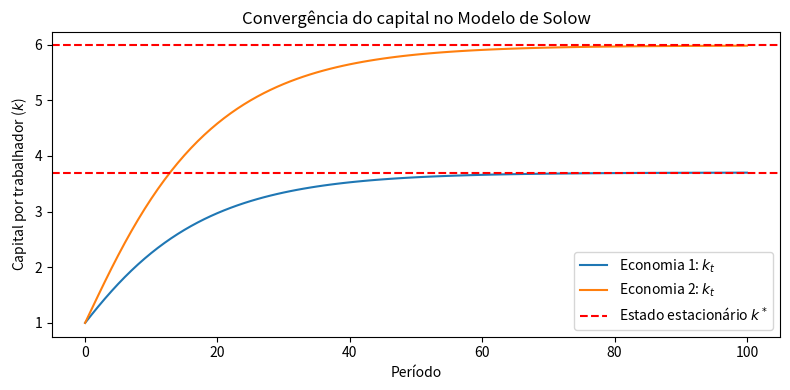

Source code (Python):
conta1 = ["João", 1500, "corrente", "001-5"]
conta2 = ["Maria", 3200, "poupança", "002-8"]
conta3 = ["Pedro", "corrente"]  # saldo esquecido!

# Problema 1: é preciso memorizar o que cada índice significa
print(f"Titular: {conta1[0]}")    # ok — mas exige memorizar índice 0 = titular
print(f"Saldo:   {conta1[1]}")    # ok — mas exige memorizar índice 1 = saldo

# Problema 2: listas incompletas causam erros silenciosos
print(f"Saldo de Pedro: {conta3[1]}")  # retorna "corrente" em vez do saldo!

class ContaBancaria:
    pass

# Instanciando a classe: criando objetos
a = ContaBancaria()
b = ContaBancaria()

print(a)  # exibe endereço de memória: <__main__.ContaBancaria object at 0x...>
print(b)
print(a == b)  # False — são objetos distintos na memória

class ContaBancaria:
    banco = "Banco Python"   # atributo de CLASSE (compartilhado por todos)

    def __init__(self, titular, saldo=0):  # Método Construtor
        self.titular = titular  # atributo de INSTÂNCIA (específico do objeto)
        self.saldo   = saldo    # atributo de INSTÂNCIA (específico do objeto)

# Instanciando a classe: criando objetos
c1 = ContaBancaria("João Silva", 1500)
c2 = ContaBancaria("Maria Santos", 3200)

# Atributos de instância: variam por objeto
print(c1.titular)    # João Silva
print(c1.saldo)      # 1500

# Acessando atributo de classe
print(c1.banco)      # Banco Python
print(c2.banco)      # Banco Python

# Objetos são mutáveis: atributos podem ser alterados após a criação
c1.saldo = 2000
print(c1.saldo)      # 2000

class ContaBancaria:
    banco = "Banco Python"

    def __init__(self, titular, saldo=0):
        self.titular = titular
        self.saldo   = saldo

    def depositar(self, valor):                     # método de instância
        self.saldo += valor
        print(f"{self.titular}: depósito de R$ {valor:,.2f} | saldo: R$ {self.saldo:,.2f}")

    def sacar(self, valor):                         # método com validação
        if valor > self.saldo:
            print(f"Saldo insuficiente! Saldo atual: R$ {self.saldo:,.2f}")
        else:
            self.saldo -= valor
            print(f"{self.titular}: saque de R$ {valor:,.2f} | saldo: R$ {self.saldo:,.2f}")

c1 = ContaBancaria("João Silva", 1000)
c1.depositar(500)
c1.sacar(200)
c1.sacar(2000)

class ContaBancaria:
    banco = "Banco Python"

    def __init__(self, titular, saldo=0):
        self.titular = titular
        self.saldo   = saldo

    def __str__(self):                              # chamado por print()
        return f"ContaBancaria({self.titular}, saldo=R${self.saldo:,.2f})"

    def depositar(self, valor):
        self.saldo += valor
        print(f"{self.titular}: depósito de R$ {valor:,.2f} | saldo: R$ {self.saldo:,.2f}")

    def sacar(self, valor):
        if valor > self.saldo:
            print(f"Saldo insuficiente! Saldo atual: R$ {self.saldo:,.2f}")
        else:
            self.saldo -= valor
            print(f"{self.titular}: saque de R$ {valor:,.2f} | saldo: R$ {self.saldo:,.2f}")

c1 = ContaBancaria("João Silva", 1000)
c1.depositar(500)
print(c1)

print(type(50))        # <class 'int'>
print(type("python"))  # <class 'str'>
print(type([]))        # <class 'list'>
print(type({}))        # <class 'dict'>
print(type(c1))        # <class '__main__.ContaBancaria'>

# Classe base — versão completa para a seção de herança
class ContaBancaria:
    banco = "Banco Python"

    def __init__(self, titular, saldo=0):
        self.titular = titular
        self.saldo   = saldo

    def depositar(self, valor):
        self.saldo += valor
        print(f"{self.titular}: depósito de R$ {valor:,.2f} | saldo: R$ {self.saldo:,.2f}")

    def sacar(self, valor):
        if valor > self.saldo:
            print(f"Saldo insuficiente! Saldo atual: R$ {self.saldo:,.2f}")
        else:
            self.saldo -= valor
            print(f"{self.titular}: saque de R$ {valor:,.2f} | saldo: R$ {self.saldo:,.2f}")

    def __str__(self):
        return f"ContaBancaria({self.titular}, saldo=R${self.saldo:,.2f})"

class ContaCorrente(ContaBancaria):
    def __init__(self, titular, saldo=0, limite=500):
        super().__init__(titular, saldo) # reutiliza __init__ da classe pai
        self.limite = limite             # atributo novo

    def sacar(self, valor):              # sobrescreve: permite saque com limite
        if valor > self.saldo + self.limite:
            print(f"Limite excedido! Valor disponível: R$ {self.saldo + self.limite:,.2f}")
        else:
            self.saldo -= valor
            print(f"{self.titular}: saque de R$ {valor:,.2f} | saldo: R$ {self.saldo:,.2f}")

    def __str__(self):
        return f"ContaCorrente({self.titular}, saldo=R${self.saldo:,.2f}, limite=R${self.limite:,.2f})"


class ContaPoupanca(ContaBancaria):
    taxa_rendimento = 0.005             # 0,5% ao mês (atributo de classe)

    def render(self, meses = 1):                   # método novo
        saldo_inicial = self.saldo
        self.saldo *= (1 + self.taxa_rendimento) ** meses
        rendimento = self.saldo - saldo_inicial
        print(f"{self.titular}: rendimento de R$ {rendimento:,.2f} em {meses} meses | saldo: R$ {self.saldo:,.2f}")

    def __str__(self):
        return f"ContaPoupanca({self.titular}, saldo=R${self.saldo:,.2f})"


# ── Subclasses herdam tudo da classe pai ─────────────────────────────────────
joao  = ContaCorrente("João", 1000)
maria = ContaPoupanca("Maria", 3000)

joao.depositar(200)          # depositar() herdado de ContaBancaria
joao.sacar(1400)             # sacar() sobrescrito — usa limite
joao.sacar(1400)             # limite excedido

print()
maria.depositar(500)
maria.render(5)              # render() próprio de ContaPoupanca

print()
# isinstance() verifica a hierarquia de herança
print(isinstance(joao, ContaCorrente))    # True
print(isinstance(joao, ContaBancaria))    # True — herda de ContaBancaria!
print(isinstance(joao, ContaPoupanca))    # False

contas = [
    ContaBancaria("Ana Silva", 500),
    ContaCorrente("Bruno Lima", 800, limite=1000),
    ContaPoupanca("Carla Souza", 5000),
]

# Polimorfismo: o Python chama o __str__() correto para cada objeto
for conta in contas:
    print(conta)

import matplotlib.pyplot as plt

class ModeloSolow:
    """
    Modelo de Crescimento de Solow.

    Parâmetros
    ----------
    s     : taxa de poupança
    delta : taxa de depreciação
    n     : taxa de crescimento populacional
    alpha : elasticidade do capital na produção
    A     : produtividade total dos fatores
    k0    : capital inicial por trabalhador
    """
    def __init__(self, s=0.2, delta=0.1, n=0, alpha=0.3, A=1, k0=1):
        self.s, self.delta, self.n = s, delta, n
        self.alpha, self.A         = alpha, A
        self.k                     = k0
        self.historia              = [k0]

    def producao(self, k):
        """Função de produção Cobb-Douglas: y = A * k^alpha."""
        return self.A * k**self.alpha

    def atualizar(self):
        """Atualiza o capital para o próximo período."""
        y      = self.producao(self.k)
        self.k = self.s * y + (1 - self.delta - self.n) * self.k
        self.historia.append(self.k)

    def simular(self, T=100):
        """Simula T períodos."""
        for _ in range(T):
            self.atualizar()

    def estado_estacionario(self):
        """Calcula o estado estacionário teórico."""
        return (self.s * self.A / (self.n + self.delta))**(1 / (1 - self.alpha))

    def __str__(self):
        return (f"ModeloSolow(s={self.s}, delta={self.delta}, n={self.n}, "
                f"alpha={self.alpha}, A={self.A})")

# ── Simulação ─────────────────────────────────────────────────────────────────
economia1 = ModeloSolow(s=0.25, delta=0.1, alpha=0.3)
economia2 = ModeloSolow(s=0.35, delta=0.1, alpha=0.3)  # taxa de poupança maior

economia1.simular(T=100)
economia2.simular(T=100)

print(economia1)
print(f"Capital inicial:         {economia1.historia[0]:.4f}")
print(f"Capital final:           {economia1.k:.4f}")
print(f"Estado estacionário k*:  {economia1.estado_estacionario():.4f}")
print()

print(economia2)
print(f"Capital inicial:         {economia2.historia[0]:.4f}")
print(f"Capital final:           {economia2.k:.4f}")
print(f"Estado estacionário k*:  {economia2.estado_estacionario():.4f}")

# ── Visualização ──────────────────────────────────────────────────────────────
fig, ax = plt.subplots(figsize=(8, 4))
ax.plot(economia1.historia, label="Economia 1: $k_t$")
ax.plot(economia2.historia, label="Economia 2: $k_t$")
ax.axhline(economia1.estado_estacionario(), color="r", linestyle="--", label="Estado estacionário $k^*$")
ax.axhline(economia2.estado_estacionario(), color="r", linestyle="--")
ax.set_title("Convergência do capital no Modelo de Solow")
ax.set_xlabel("Período")
ax.set_ylabel("Capital por trabalhador ($k$)")
ax.legend()
plt.tight_layout()
plt.show()
